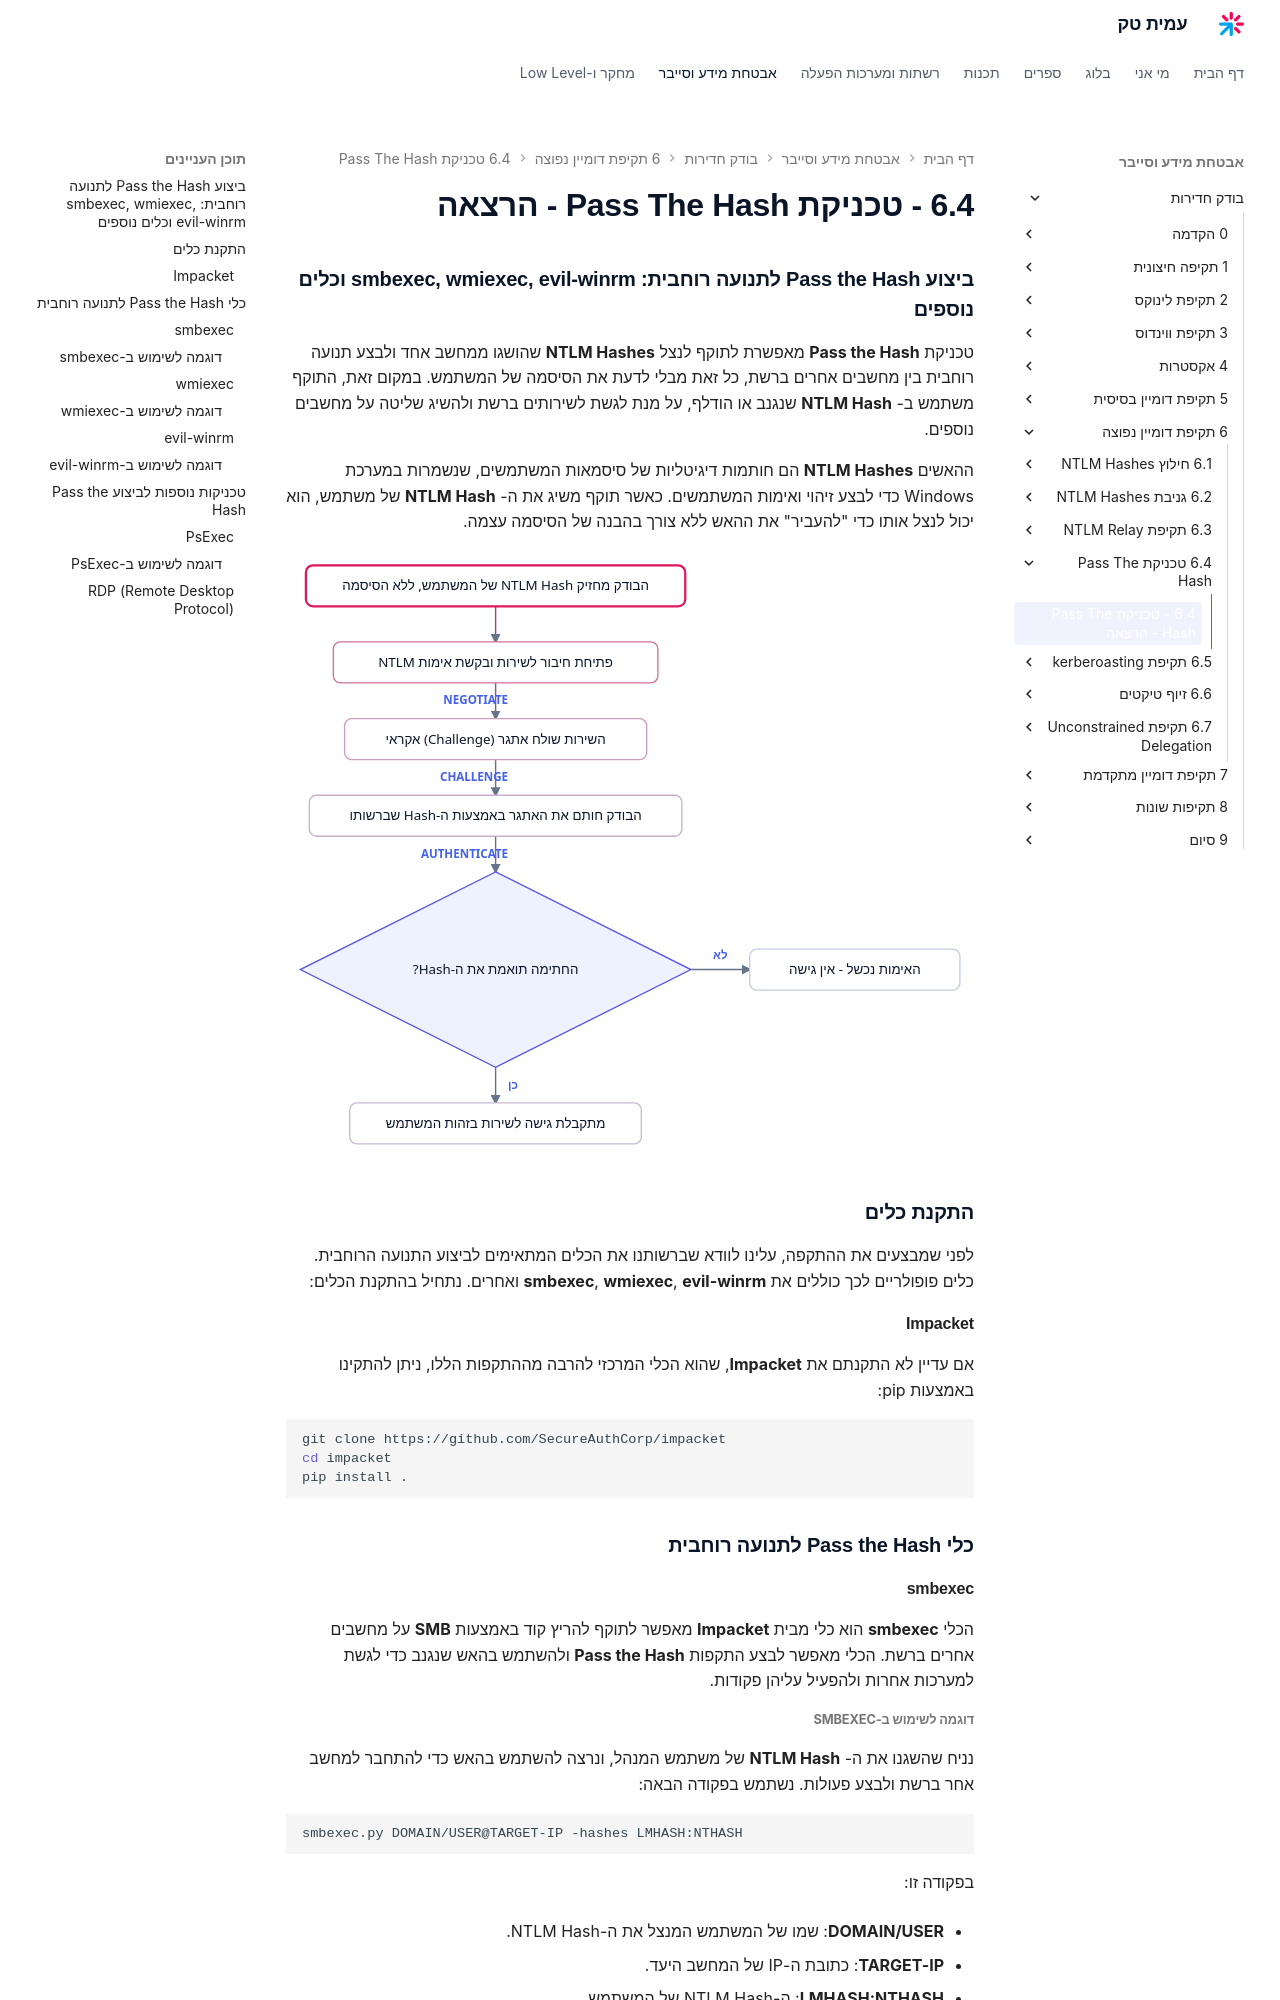

repository: AmitPinchasi/amittech · page: בודק-חדירות/6 - תקיפת דומיין נפוצה/6.4 - טכניקת Pass The Hash/6.4 - טכניקת Pass The Hash - הרצאה/index.html · generator: mkdocs

### **ביצוע Pass the Hash לתנועה רוחבית: smbexec, wmiexec, evil-winrm וכלים נוספים**

טכניקת **Pass the Hash** מאפשרת לתוקף לנצל **NTLM Hashes** שהושגו ממחשב אחד ולבצע תנועה רוחבית בין מחשבים אחרים ברשת, כל זאת מבלי לדעת את הסיסמה של המשתמש. במקום זאת, התוקף משתמש ב- **NTLM Hash** שנגנב או הודלף, על מנת לגשת לשירותים ברשת ולהשיג שליטה על מחשבים נוספים.

ההאשים **NTLM Hashes** הם חותמות דיגיטליות של סיסמאות המשתמשים, שנשמרות במערכת Windows כדי לבצע זיהוי ואימות המשתמשים. כאשר תוקף משיג את ה- **NTLM Hash** של משתמש, הוא יכול לנצל אותו כדי "להעביר" את ההאש ללא צורך בהבנה של הסיסמה עצמה.

### **התקנת כלים**

לפני שמבצעים את ההתקפה, עלינו לוודא שברשותנו את הכלים המתאימים לביצוע התנועה הרוחבית. כלים פופולריים לכך כוללים את **smbexec**, **wmiexec**, **evil-winrm** ואחרים. נתחיל בהתקנת הכלים:

#### **Impacket**

אם עדיין לא התקנתם את **Impacket**, שהוא הכלי המרכזי להרבה מההתקפות הללו, ניתן להתקינו באמצעות pip:

```bash
git clone https://github.com/SecureAuthCorp/impacket
cd impacket
pip install .
```

---

### **כלי Pass the Hash לתנועה רוחבית**

#### **smbexec**

הכלי **smbexec** הוא כלי מבית **Impacket** מאפשר לתוקף להריץ קוד באמצעות **SMB** על מחשבים אחרים ברשת. הכלי מאפשר לבצע התקפות **Pass the Hash** ולהשתמש בהאש שנגנב כדי לגשת למערכות אחרות ולהפעיל עליהן פקודות.

##### **דוגמה לשימוש ב-smbexec**

נניח שהשגנו את ה- **NTLM Hash** של משתמש המנהל, ונרצה להשתמש בהאש כדי להתחבר למחשב אחר ברשת ולבצע פעולות. נשתמש בפקודה הבאה:

```bash
smbexec.py DOMAIN/USER@TARGET-IP -hashes LMHASH:NTHASH
```

בפקודה זו:

- **DOMAIN/USER**: שמו של המשתמש המנצל את ה-NTLM Hash.
    
- **TARGET-IP**: כתובת ה-IP של המחשב היעד.
    
- **LMHASH:NTHASH**: ה-NTLM Hash של המשתמש.
